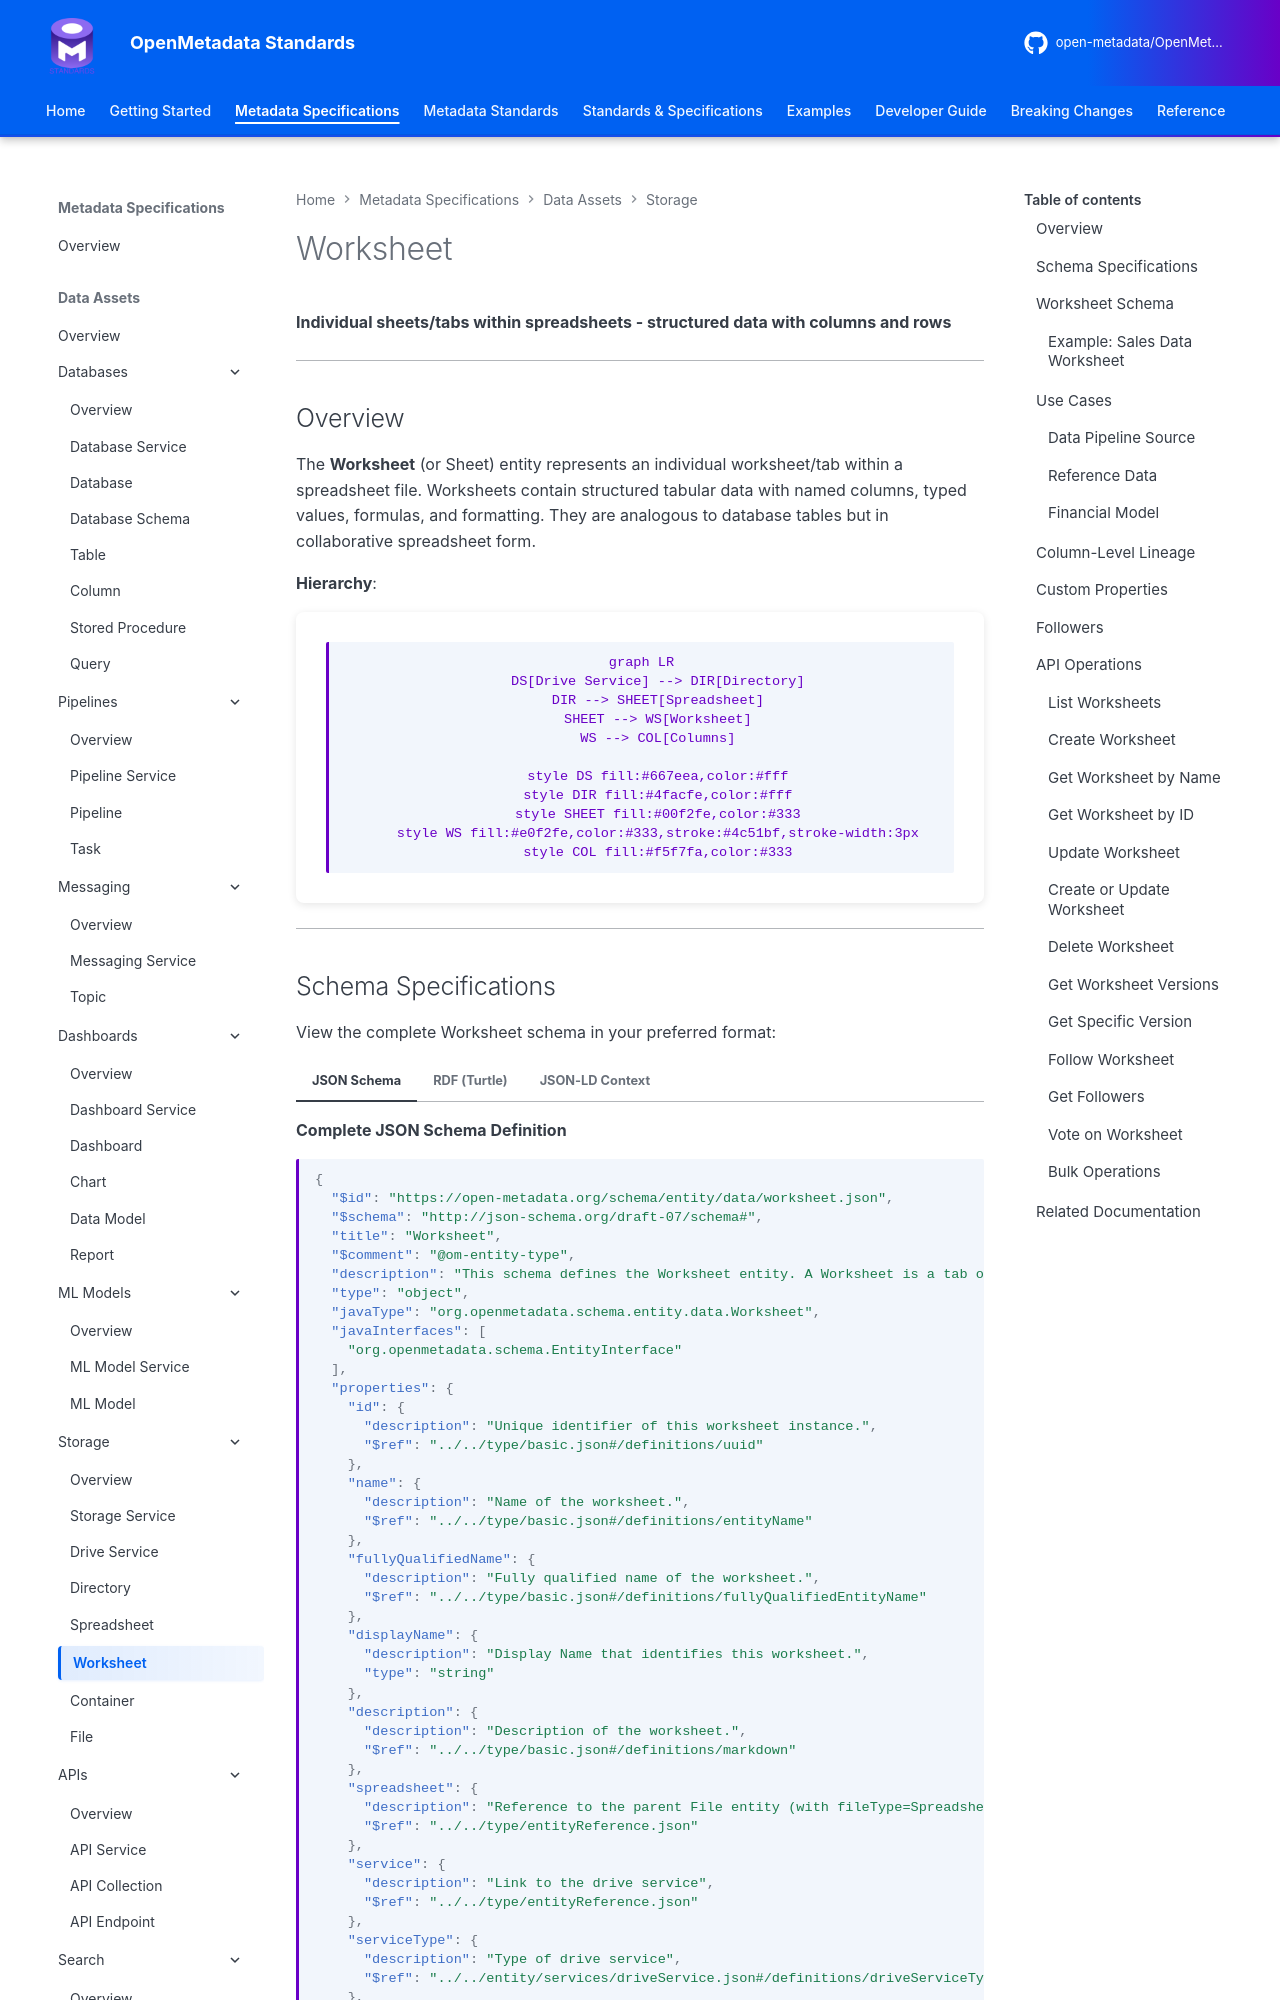

repository: open-metadata/OpenMetadataStandards · page: data-assets/storage/worksheet/index.html · generator: mkdocs

# Worksheet

**Individual sheets/tabs within spreadsheets - structured data with columns and rows**

---

## Overview

The **Worksheet** (or Sheet) entity represents an individual worksheet/tab within a spreadsheet file. Worksheets contain structured tabular data with named columns, typed values, formulas, and formatting. They are analogous to database tables but in collaborative spreadsheet form.

**Hierarchy**:

```mermaid
graph LR
    DS[Drive Service] --> DIR[Directory]
    DIR --> SHEET[Spreadsheet]
    SHEET --> WS[Worksheet]
    WS --> COL[Columns]

    style DS fill:#667eea,color:#fff
    style DIR fill:#4facfe,color:#fff
    style SHEET fill:#00f2fe,color:#333
    style WS fill:#e0f2fe,color:#333,stroke:#4c51bf,stroke-width:3px
    style COL fill:#f5f7fa,color:#333
```

---
